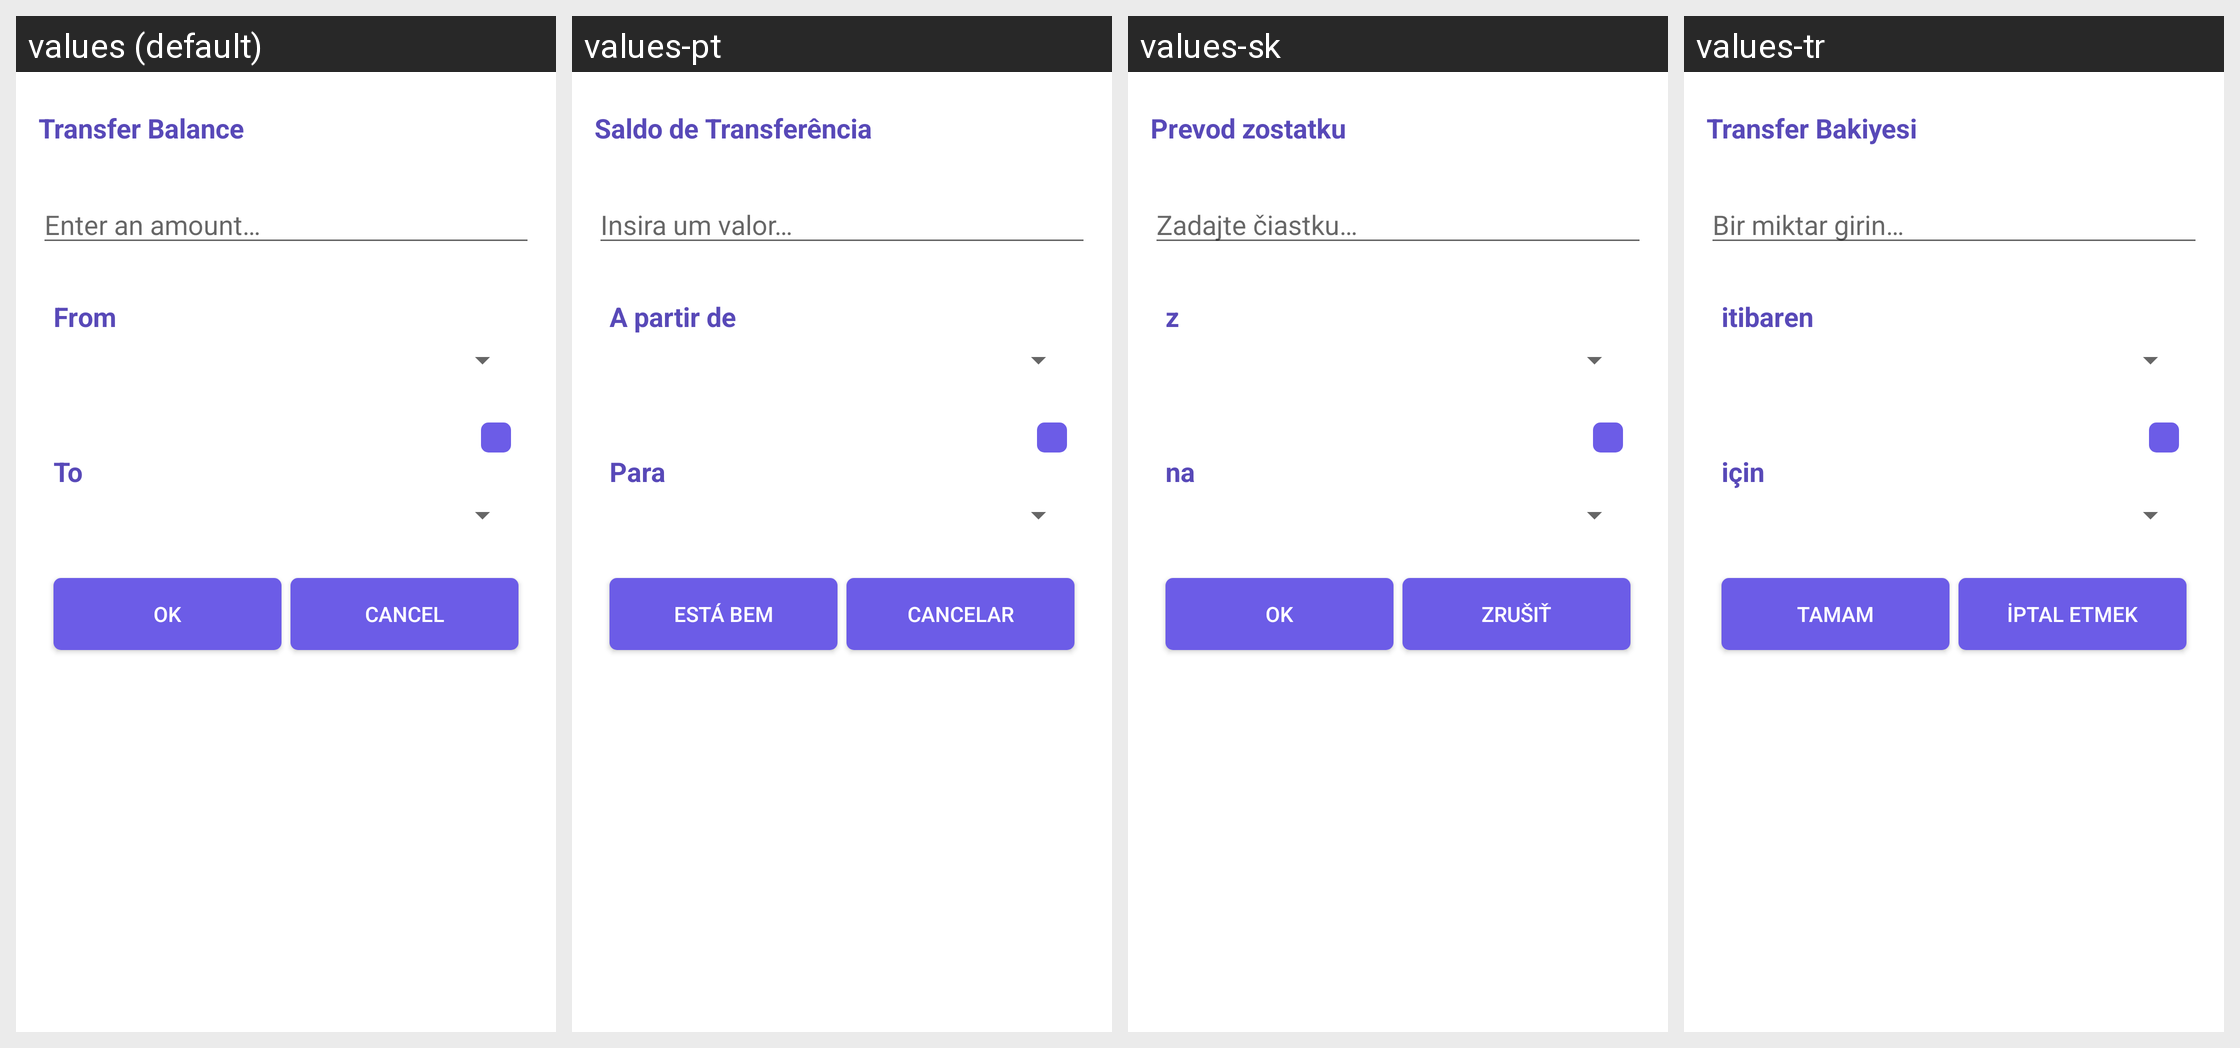

Locale-by-locale string values for the Android screen shown in this grid:
Android screen res/layout/fragment_transfer_balance.xml rendered under 4 locales, left to right: values (default), values-pt, values-sk, values-tr. Device: Nexus 5 (rendered at 1080×1920; each locale shown at half size, 540×960, under a caption strip naming it); theme AppTheme.NoActionBar.
Other locales in the repository, not shown: values-bn, values-de, values-es, values-fr, values-it, values-ru.
Strings drawn on this screen, with the default value and each locale's value (text and hints the layout hard-codes, and strings that could not be matched under every locale, appear in the picture but are not listed):

enter_amount
  values: Enter an amount…
  values-pt: Insira um valor…
  values-sk: Zadajte čiastku…
  values-tr: Bir miktar girin…

from
  values: From
  values-pt: A partir de
  values-sk: z
  values-tr: itibaren

to
  values: To
  values-pt: Para
  values-sk: na
  values-tr: için

ok
  values: OK
  values-pt: Está bem
  values-sk: OK
  values-tr: Tamam

cancel
  values: Cancel
  values-pt: Cancelar
  values-sk: Zrušiť
  values-tr: İptal etmek

transfer_balance
  values: Transfer Balance
  values-pt: Saldo de Transferência
  values-sk: Prevod zostatku
  values-tr: Transfer Bakiyesi
